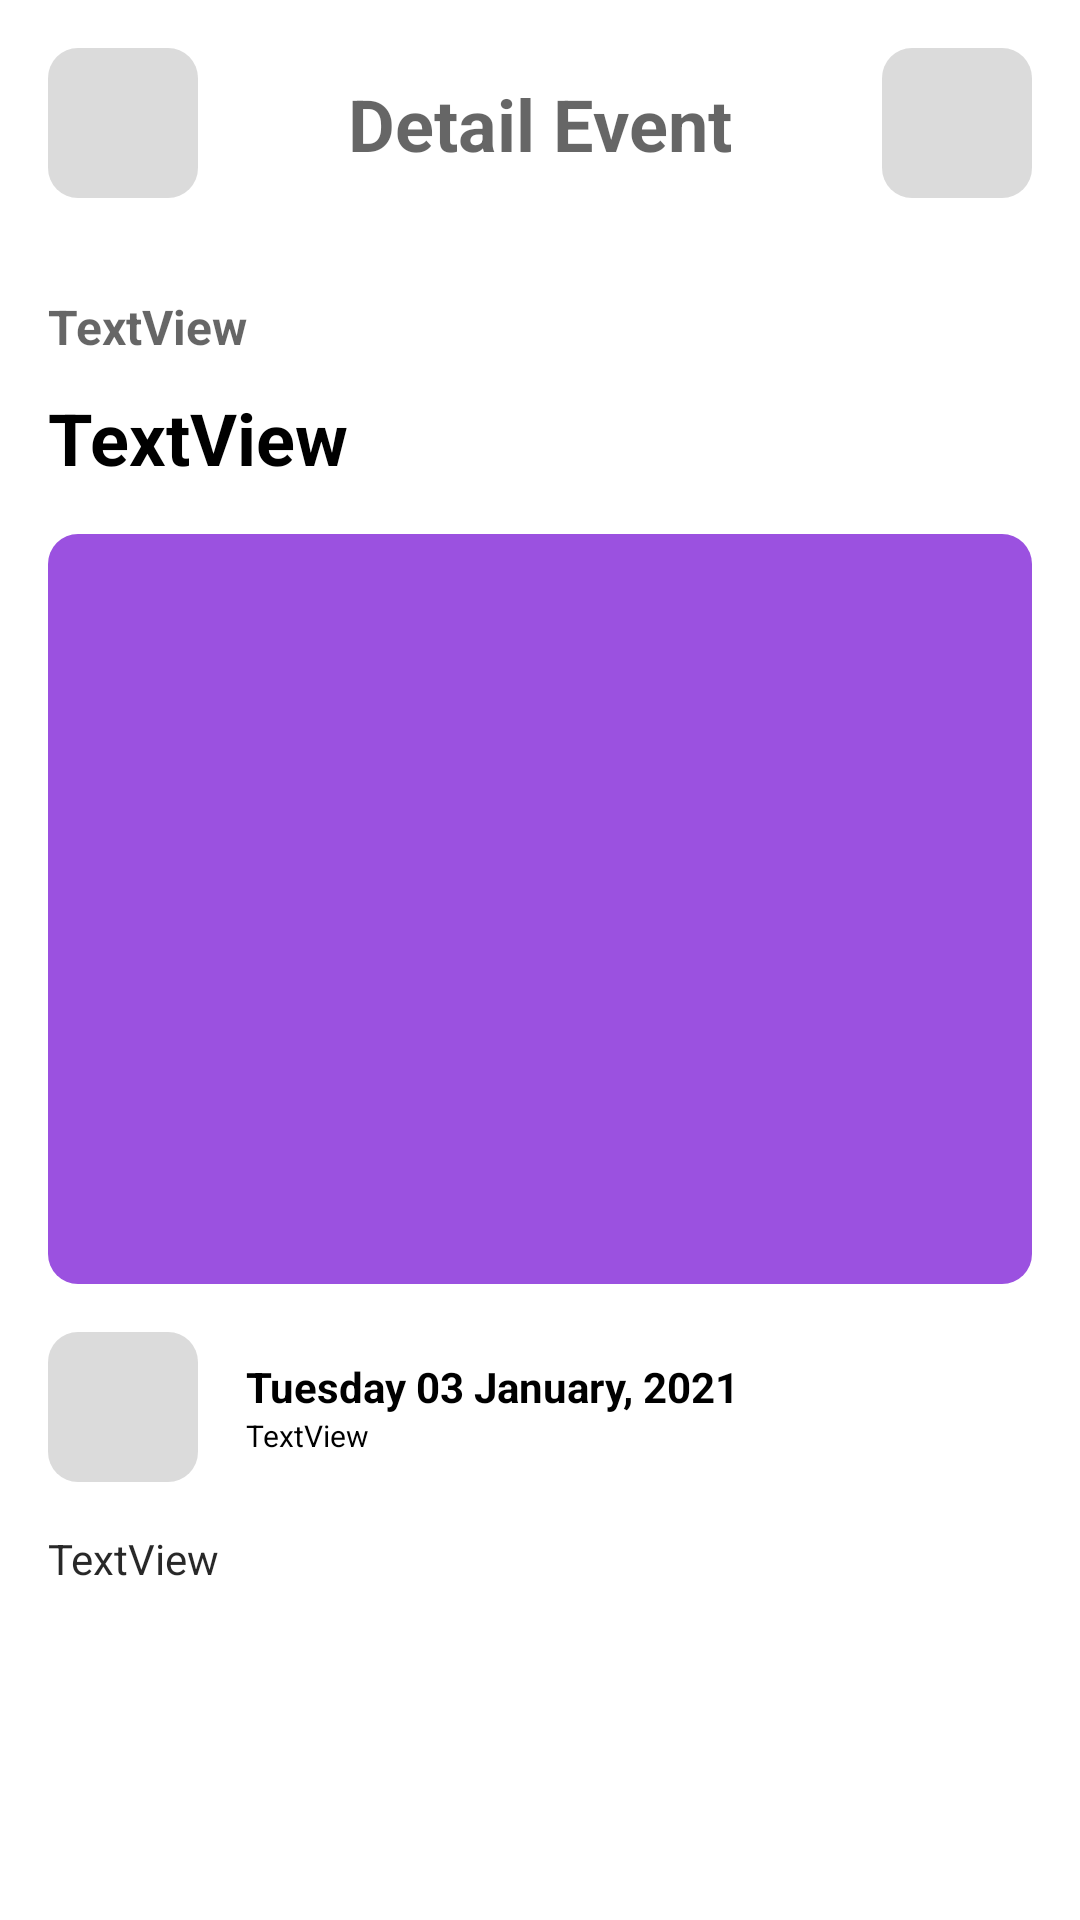

This screen was rendered from an Android layout file. Write that file and the resources it references.
<!-- AndroidManifest.xml: application theme Theme.CirebonNews -->
<!-- res/layout/activity_berita_intent.xml -->
<?xml version="1.0" encoding="utf-8"?>
<androidx.constraintlayout.widget.ConstraintLayout xmlns:android="http://schemas.android.com/apk/res/android"
    xmlns:app="http://schemas.android.com/apk/res-auto"
    xmlns:tools="http://schemas.android.com/tools"
    android:layout_width="match_parent"
    android:layout_height="match_parent"
    android:padding="16dp"
    tools:context=".BeritaIntent">

    <LinearLayout
        android:id="@+id/btn_menu"
        android:layout_width="50dp"
        android:layout_height="50dp"
        android:gravity="center"
        android:orientation="vertical"
        android:background="@drawable/button"
        android:backgroundTint="#9AC4C4C4"
        app:layout_constraintStart_toStartOf="parent"
        app:layout_constraintTop_toTopOf="parent" >


    </LinearLayout>

    <LinearLayout
        android:id="@+id/btn_search"
        android:layout_width="50dp"
        android:layout_height="50dp"
        android:background="@drawable/button"
        android:backgroundTint="#9AC4C4C4"
        android:gravity="center"
        app:layout_constraintEnd_toEndOf="parent"
        app:layout_constraintTop_toTopOf="parent">

        <ImageView
            android:layout_width="wrap_content"
            android:layout_height="wrap_content"
            android:backgroundTint="#9B51E0"
            android:background="@drawable/ic_search" />

    </LinearLayout>

    <TextView
        android:id="@+id/textView2"
        android:layout_width="wrap_content"
        android:layout_height="wrap_content"
        android:text="Detail Event"
        style="@style/TextAppearance.AppCompat.Medium"
        android:textStyle="bold"
        android:textSize="24dp"
        app:layout_constraintBottom_toBottomOf="@+id/btn_menu"
        app:layout_constraintEnd_toStartOf="@+id/btn_search"
        app:layout_constraintStart_toEndOf="@+id/btn_menu"
        app:layout_constraintTop_toTopOf="parent" />

    <ImageView
        android:id="@+id/img_view"
        android:layout_width="0dp"
        android:layout_height="250dp"
        android:layout_marginTop="16dp"
        android:background="@drawable/button"
        android:backgroundTint="#9B51E0"
        android:scaleType="centerCrop"
        app:layout_constraintEnd_toEndOf="parent"
        app:layout_constraintStart_toStartOf="parent"
        app:layout_constraintTop_toBottomOf="@+id/tv_title">

    </ImageView>

    <TextView
        android:id="@+id/tv_kategori"
        android:layout_width="wrap_content"
        android:layout_height="wrap_content"
        android:layout_marginTop="32dp"
        android:text="TextView"
        android:textSize="16dp"
        style="@style/TextAppearance.AppCompat.Medium"
        android:textStyle="bold"
        app:layout_constraintStart_toStartOf="@+id/btn_menu"
        app:layout_constraintTop_toBottomOf="@+id/btn_menu" />

    <TextView
        android:id="@+id/tv_title"
        android:layout_width="wrap_content"
        android:layout_height="wrap_content"
        android:layout_marginTop="10dp"
        android:text="TextView"
        style="@style/TextAppearance.AppCompat.Medium"
        android:textStyle="bold"
        android:textSize="24dp"
        android:textColor="@color/black"
        app:layout_constraintStart_toStartOf="@+id/tv_kategori"
        app:layout_constraintTop_toBottomOf="@+id/tv_kategori" />

    <LinearLayout
        android:id="@+id/btn_time"
        android:layout_width="50dp"
        android:layout_height="50dp"
        android:layout_marginTop="16dp"
        android:background="@drawable/button"
        android:backgroundTint="#9AC4C4C4"
        android:gravity="center"
        app:layout_constraintStart_toStartOf="parent"
        app:layout_constraintTop_toBottomOf="@+id/img_view">

        <ImageView
            android:layout_width="wrap_content"
            android:layout_height="wrap_content"
            android:background="@drawable/ic_clock"
            android:backgroundTint="#9B51E0" />

    </LinearLayout>

    <LinearLayout
        android:id="@+id/linearLayout"
        android:layout_width="0dp"
        android:layout_height="0dp"
        android:layout_marginStart="16dp"
        android:gravity="center"
        android:orientation="vertical"
        app:layout_constraintBottom_toBottomOf="@+id/btn_time"
        app:layout_constraintEnd_toEndOf="parent"
        app:layout_constraintStart_toEndOf="@+id/btn_time"
        app:layout_constraintTop_toTopOf="@+id/btn_time">

        <TextView
            android:id="@+id/tv_date"
            style="@style/TextAppearance.AppCompat.Medium"
            android:layout_width="match_parent"
            android:layout_height="wrap_content"
            android:text="Tuesday 03 January, 2021"
            android:textColor="@color/black"
            android:textSize="14dp"
            android:textStyle="bold" />

        <TextView
            android:id="@+id/tv_time"
            android:layout_width="match_parent"
            android:layout_height="wrap_content"
            android:text="TextView"
            android:textColor="@color/black"
            android:textSize="10dp" />
    </LinearLayout>

    <TextView
        android:id="@+id/tv_desc"
        android:layout_width="0dp"
        android:layout_height="0dp"
        android:layout_marginTop="16dp"
        android:text="TextView"
        style="@style/TextAppearance.AppCompat.Medium"
        android:textStyle="normal"
        android:textColor="#D7000000"
        android:textSize="14dp"
        app:layout_constraintBottom_toBottomOf="parent"
        app:layout_constraintEnd_toEndOf="@+id/linearLayout"
        app:layout_constraintStart_toStartOf="@+id/btn_time"
        app:layout_constraintTop_toBottomOf="@+id/linearLayout" />


</androidx.constraintlayout.widget.ConstraintLayout>
<!-- resources referenced by this layout -->
<resources>
  <!-- drawable button (drawable) -->
  <?xml version="1.0" encoding="utf-8"?>
  <shape android:shape="rectangle" xmlns:android="http://schemas.android.com/apk/res/android">
  
      <corners
          android:radius="10dp" />
  
  </shape>
  <style name="Theme.CirebonNews" parent="Theme.MaterialComponents.DayNight.DarkActionBar">
          
          <item name="colorPrimary">@color/purple_500</item>
          <item name="colorPrimaryVariant">@color/purple_700</item>
          <item name="colorOnPrimary">@color/white</item>
          
          <item name="colorSecondary">@color/teal_200</item>
          <item name="colorSecondaryVariant">@color/teal_700</item>
          <item name="colorOnSecondary">@color/black</item>
          
          <item name="android:statusBarColor" tools:targetApi="l">?attr/colorPrimaryVariant</item>
          
      </style>
  <!-- not gathered from this repository: default colours our renderer supplied (Android Studio template values) -->
  <color name="purple_500">#FF6200EE</color>
  <color name="purple_700">#FF3700B3</color>
  <color name="teal_200">#FF03DAC5</color>
  <color name="teal_700">#FF018786</color>
  <color name="black">#FF000000</color>
  <color name="white">#FFFFFFFF</color>
</resources>
